Dataset: Rice Dataset (GitHub, ummershakeel03/Rice-Leaf-Diseases-Classification). Classes: bacterial leaf blight, brown spot, leaf blast.

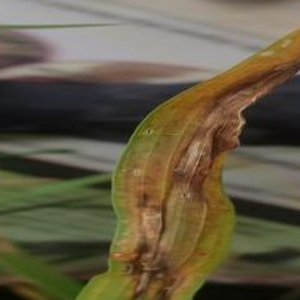
Label: leaf blast

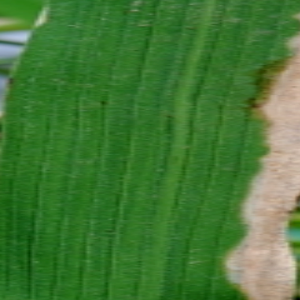
Label: bacterial leaf blight

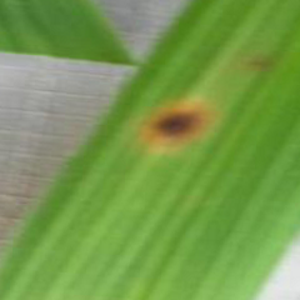
Label: brown spot

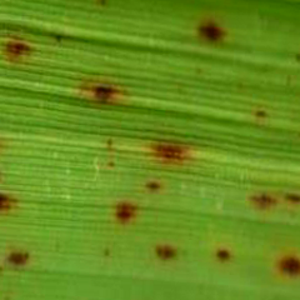
Label: brown spot

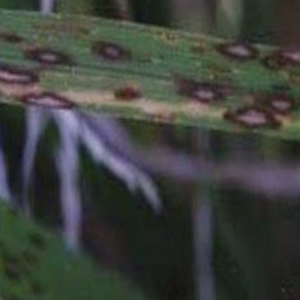
Label: leaf blast

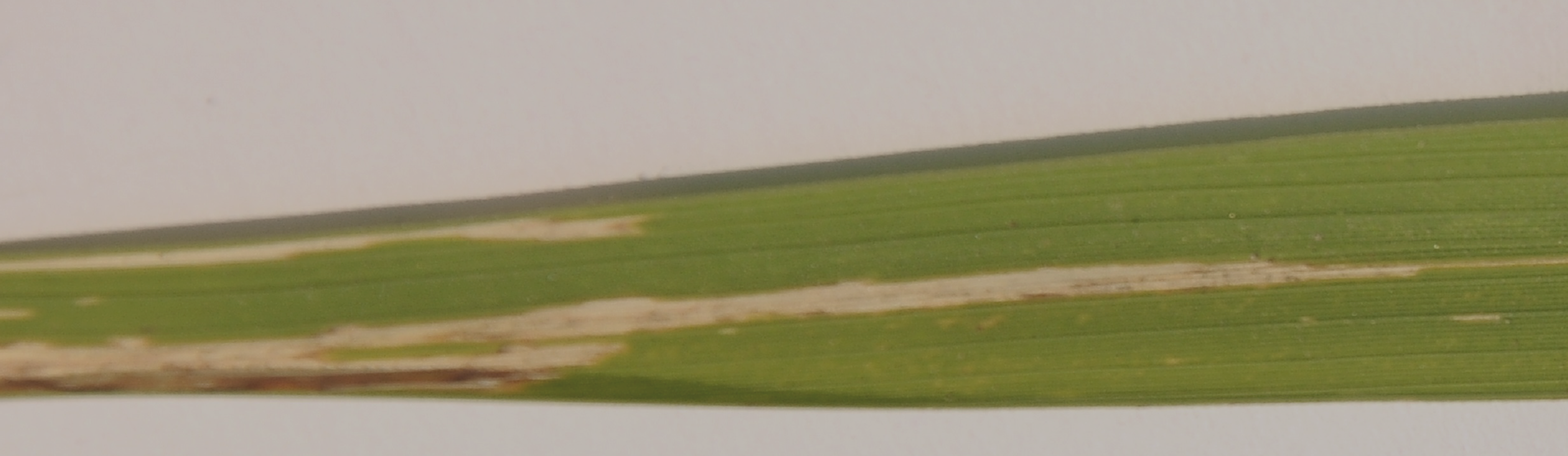
Label: bacterial leaf blight
